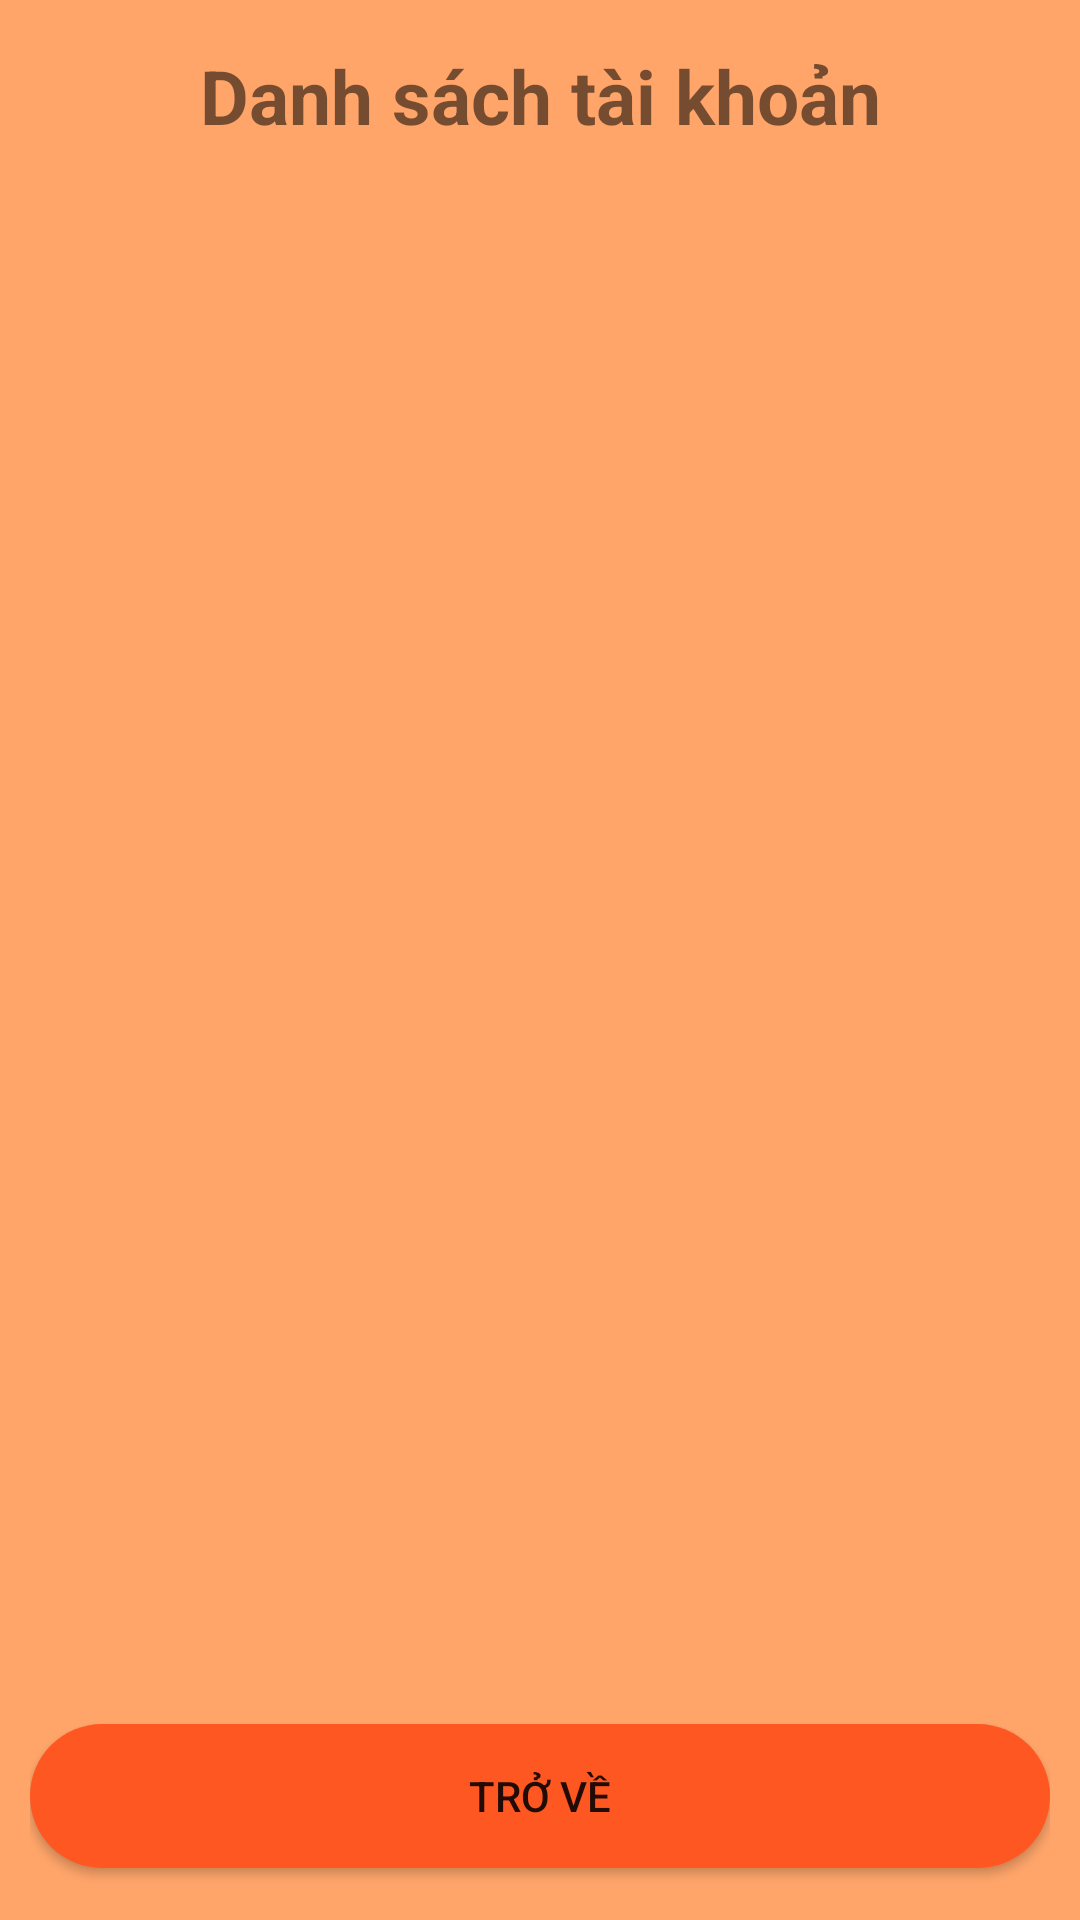

Layout XML and referenced resources for this Android screen:
<!-- AndroidManifest.xml: application theme Theme.AppBanHang -->
<!-- res/layout/activity_user_manager.xml -->
<?xml version="1.0" encoding="utf-8"?>
<LinearLayout xmlns:android="http://schemas.android.com/apk/res/android"
    xmlns:app="http://schemas.android.com/apk/res-auto"
    xmlns:tools="http://schemas.android.com/tools"
    android:layout_width="match_parent"
    android:layout_height="match_parent"
    android:background="#95FF6600"
    android:paddingStart="10dp"
    android:paddingEnd="10dp"
    android:orientation="vertical"
    tools:context=".activity.admin.Activity_User_Manager">
    <TextView
        android:layout_width="match_parent"
        android:layout_height="wrap_content"
        android:layout_marginBottom="10dp"
        android:layout_marginTop="15dp"
        android:gravity="center"
        android:text="Danh sách tài khoản"
        android:textSize="25sp"
        android:textStyle="bold" />
    <ListView
        android:layout_width="match_parent"
        android:layout_height="0dp"
        android:id="@+id/lvUserManager"
        android:layout_weight="8"/>
    <LinearLayout
        android:layout_marginTop="10dp"
        android:layout_marginBottom="10dp"
        android:layout_weight="1"
        android:layout_width="match_parent"
        android:layout_height="0dp">
        <Button
            android:id="@+id/btnBack"
            android:text="Trở về"
            android:background="@drawable/button_background"
            android:layout_gravity="center"
            android:layout_width="match_parent"
            android:layout_height="wrap_content"/>
    </LinearLayout>
</LinearLayout>
<!-- resources referenced by this layout -->
<resources>
  <!-- drawable button_background (drawable) -->
  <?xml version="1.0" encoding="utf-8"?>
  <selector xmlns:android="http://schemas.android.com/apk/res/android">
      <item>
          <shape>
              <corners android:radius="40dp"></corners>
              <gradient android:startColor="#FF5722" android:endColor="#FF5722"></gradient>
          </shape>
      </item>
  </selector>
  <style name="Theme.AppBanHang" parent="Base.Theme.AppBanHang" />
  <style name="Base.Theme.AppBanHang" parent="Theme.MaterialComponents.DayNight.DarkActionBar">
          
          
          <item name="colorPrimary">@color/orange</item>
      </style>
</resources>
